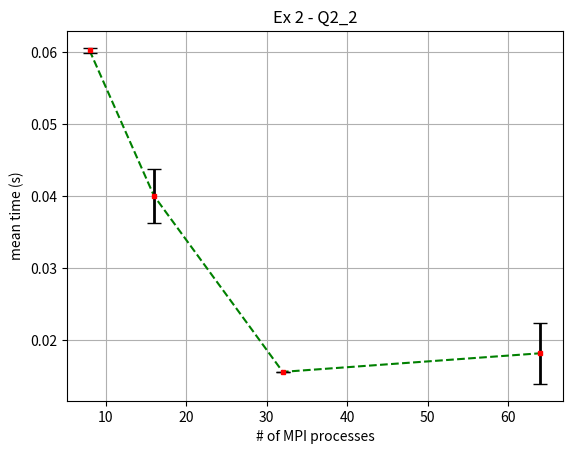
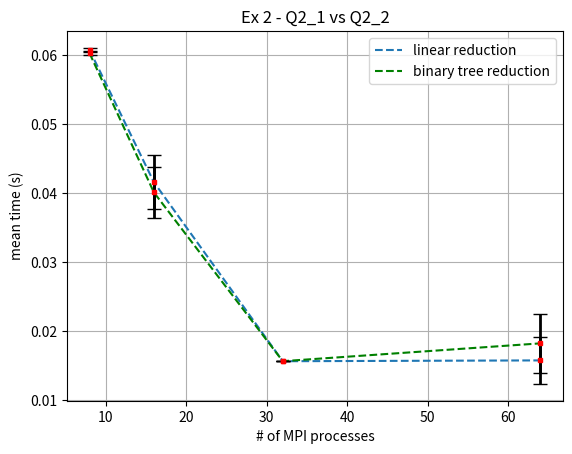

Python code for these plots, in order:
import matplotlib.pyplot as plt

Avg_time_8_21  = 0.060722
Std_dev_8_21   = 0.000283
Avg_time_16_21 = 0.041539
Std_dev_16_21  = 0.003894
Avg_time_32_21 = 0.015602
Std_dev_32_21  = 0.000011
Avg_time_64_21 = 0.015720
Std_dev_64_21  = 0.003408


Avg_time_8  = 0.060249
Std_dev_8   = 0.000331
Avg_time_16 = 0.040059
Std_dev_16  = 0.003746
Avg_time_32 = 0.015608
Std_dev_32  = 0.000004
Avg_time_64 = 0.018191
Std_dev_64  = 0.004257

x_MPI_processes=[8,16,32,64]
y_avg_time=[Avg_time_8,Avg_time_16,Avg_time_32,Avg_time_64]
y_std_dev=[Std_dev_8,Std_dev_16,Std_dev_32,Std_dev_64]

plt.figure()
plt.plot(x_MPI_processes, y_avg_time, '--', color='green')
plt.errorbar(x_MPI_processes,y_avg_time, yerr=y_std_dev,fmt='rs',capsize=5,markersize=3,elinewidth=2,ecolor='k')
plt.xlabel('# of MPI processes')
plt.ylabel('mean time (s)')
plt.title('Ex 2 - Q2_2')
plt.grid()
plt.savefig('Ex2_Q2_2.png')



plt.figure()
y_avg_time_21=[Avg_time_8_21,Avg_time_16_21,Avg_time_32_21,Avg_time_64_21]
y_std_dev_21=[Std_dev_8_21,Std_dev_16_21,Std_dev_32_21,Std_dev_64_21]

plt.plot(x_MPI_processes, y_avg_time_21, '--', label='linear reduction')
plt.errorbar(x_MPI_processes,y_avg_time_21, yerr=y_std_dev_21,fmt='rs',capsize=5,markersize=3,elinewidth=2,ecolor='k')
plt.plot(x_MPI_processes, y_avg_time, '--', color='green',label='binary tree reduction')
plt.errorbar(x_MPI_processes,y_avg_time, yerr=y_std_dev,fmt='rs',capsize=5,markersize=3,elinewidth=2,ecolor='k')
plt.xlabel('# of MPI processes')
plt.ylabel('mean time (s)')
plt.title('Ex 2 - Q2_1 vs Q2_2')
plt.grid()
plt.legend()
plt.savefig('Ex2_Q2_1_VS_Q2_2.png')
plt.show()
